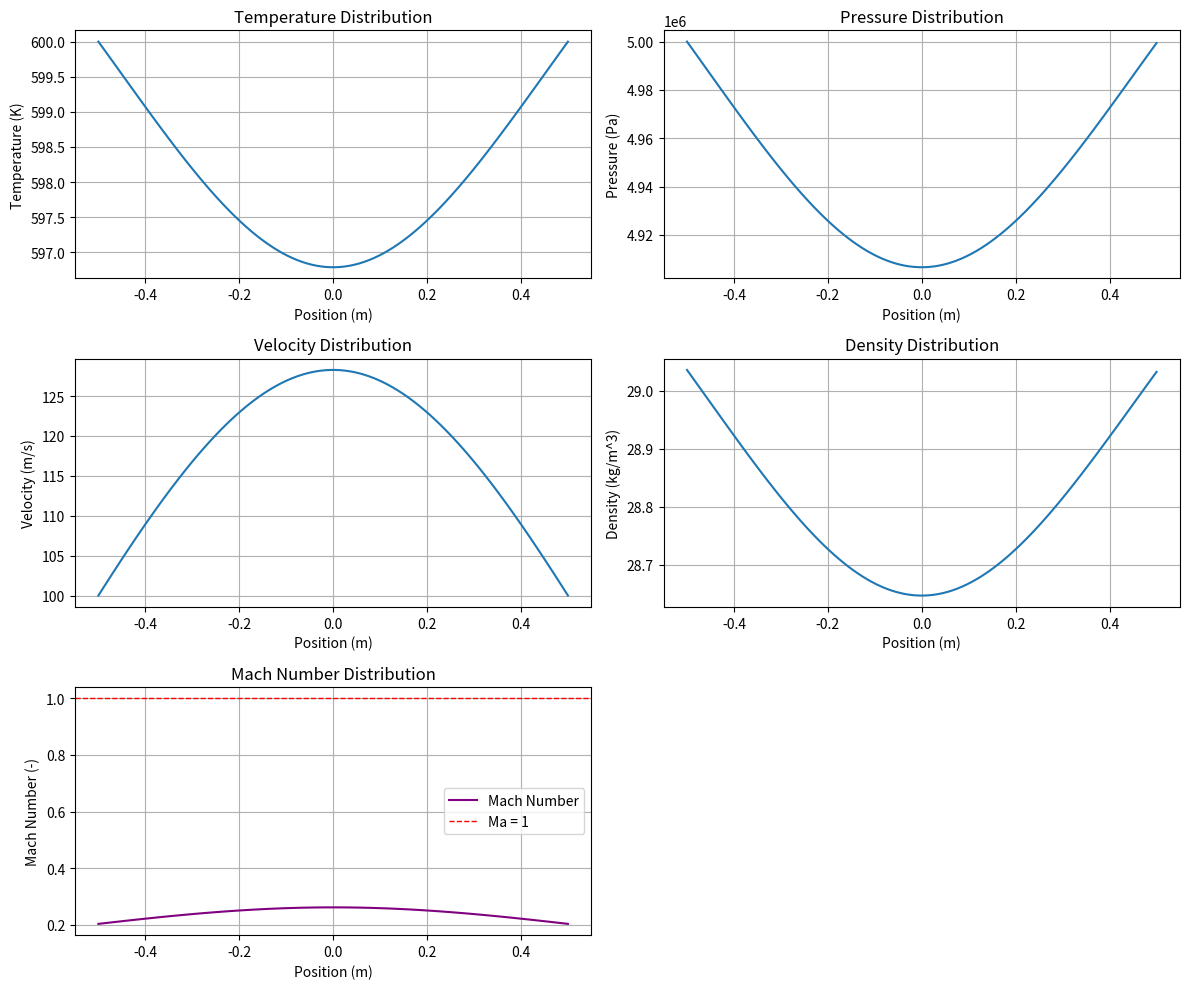
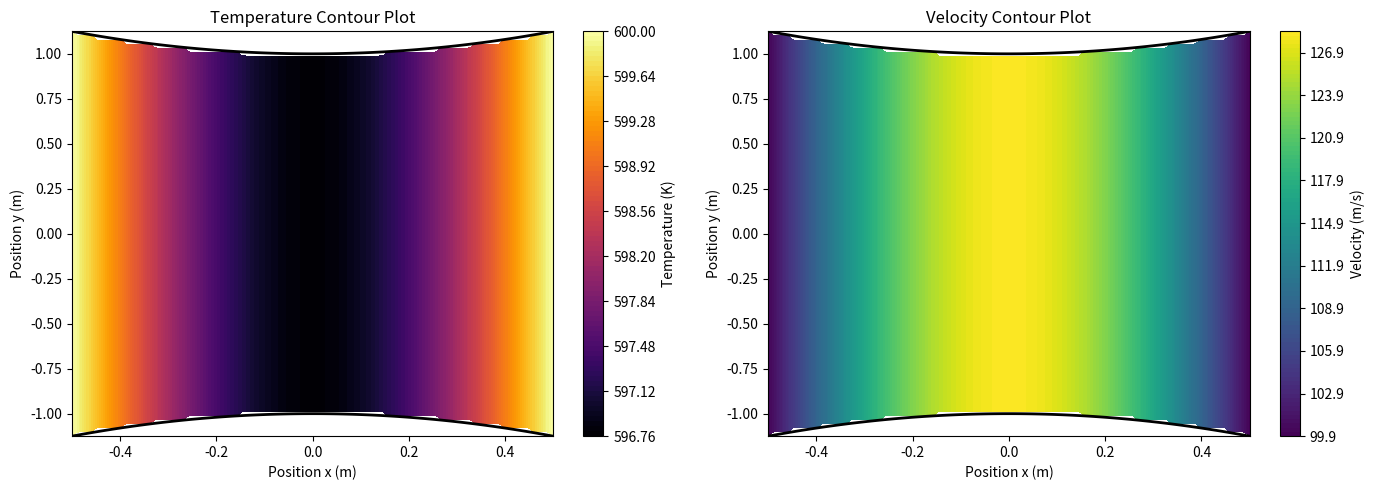

The script that saved these images, in order:
import numpy as np
import matplotlib.pyplot as plt

# Constants
gamma = 1.4  # Ratio of specific heats for air
R = 287.0    # Specific gas constant for air (J/kg*K)
C_p = 1005.0 # Specific heat at constant pressure for air (J/kg*K)

# Boundary conditions
T_0 = 600.0    # Initial temperature (K)
p_0 = 5e6      # Initial pressure (Pa)
u = 100.0      # Initial velocity (m/s)
L = 1.0        # Length of the domain (m)
T_1 = 300.0    # Final temperature (K) (Note: Not explicitly used in initial march)
p_1 = 101325.0 # Final pressure (Pa) (Note: Not explicitly used in initial march)
q = 1000.0     # Heat transfer rate (W/m)

# Discretization
N = 100              # Number of grid points
dx = L / (N - 1)     # Grid spacing
x = np.linspace(-L/2, L/2, N)  # Spatial grid
y = 0.5 * x**2 + 1              # Parabolic profile for y
A = np.pi * (y**2)               # Cross-sectional area

# Initialize arrays for temperature, pressure, and velocity
T = np.zeros(N)
p = np.zeros(N)
u_array = np.zeros(N)
rho = np.zeros(N)
T_total = np.zeros(N)  # Total temperature array
Ma = np.zeros(N)       # Mach number array

# Set initial conditions
T[0] = T_0
p[0] = p_0
u_array[0] = u
rho[0] = p[0] / (R * T[0])                            # Initial density using ideal gas law
T_total[0] = T[0] + (u_array[0]**2) / (2 * C_p)       # Total temperature at the inlet
Ma[0] = u_array[0] / np.sqrt(gamma * R * T[0])        # Initial Mach number

m_dot = rho[0] * u_array[0] * A[0]  # Mass flow rate (kg/s)

# Compute temperature, pressure, velocity, and density along the domain
for i in range(1, N):

    T_total[i] = T_total[i-1] + (q * dx) / (m_dot * C_p)

    # Initial guess for Gauss-Seidel
    p[i] = p[i-1]
    u_array[i] = u_array[i-1]

    # Gauss-Seidel iteration for pressure and velocity
    for j in range(100):  # Maximum iterations

        p_old = p[i]
        u_old = u_array[i]

        # Update static temperature using total temperature and velocity
        T[i] = T_total[i] - (u_array[i]**2) / (2 * C_p)

        # Update density using ideal gas law
        rho[i] = p[i] / (R * T[i])

        # Update velocity using mass flow rate
        u_array[i] = m_dot / (rho[i] * A[i])

        # Update pressure using momentum equation (simplified for quasi-1D flow)
        p[i] = p[i-1] + (rho[i-1]*A[i-1]*u_array[i-1]**2 - rho[i]*A[i]*u_array[i]**2) / A[i]

        # Check for convergence based on changes in pressure and velocity
        if np.abs(p[i] - p_old) < 1e-6 and np.abs(u_array[i] - u_old) < 1e-6:
            break

    # Compute Mach number
    Ma[i] = u_array[i] / np.sqrt(gamma * R * T[i])

    # Check for normal shock conditions
    Ma_1 = Ma[i-1]

    if Ma_1 > 1 and p[i] > p[i-1]:  # Normal shock conditions
        # Compute post-shock conditions using normal shock relations
        Ma_2_sq = ((gamma-1)*Ma_1**2 + 2) / (2*gamma*Ma_1**2 - (gamma-1))  # Mach number squared after shock
        Ma_2 = np.sqrt(Ma_2_sq)

        rho[i] = rho[i-1] * ((gamma+1)*Ma_1**2) / ((gamma-1)*Ma_1**2 + 2)          # Density after shock
        p[i] = p[i-1] * (2*gamma*Ma_1**2 - (gamma-1)) / (gamma+1)                  # Pressure after shock
        T[i] = p[i] / (rho[i] * R)                                                 # Temperature after shock
        u_array[i] = Ma_2 * np.sqrt(gamma * R * T[i])                               # Velocity after shock
        Ma[i] = Ma_2                                                               # Mach number after shock

# Plot results
plt.figure(figsize=(12, 10))

plt.subplot(3, 2, 1)
plt.plot(x, T, label='Temperature (K)')
plt.xlabel('Position (m)')
plt.ylabel('Temperature (K)')
plt.title('Temperature Distribution')
plt.grid()

plt.subplot(3, 2, 2)
plt.plot(x, p, label='Pressure (Pa)')
plt.xlabel('Position (m)')
plt.ylabel('Pressure (Pa)')
plt.title('Pressure Distribution')
plt.grid()

plt.subplot(3, 2, 3)
plt.plot(x, u_array, label='Velocity (m/s)')
plt.xlabel('Position (m)')
plt.ylabel('Velocity (m/s)')
plt.title('Velocity Distribution')
plt.grid()

plt.subplot(3, 2, 4)
plt.plot(x, rho, label='Density (kg/m^3)')
plt.xlabel('Position (m)')
plt.ylabel('Density (kg/m^3)')
plt.title('Density Distribution')
plt.grid()

plt.subplot(3, 2, 5)
plt.plot(x, Ma, label='Mach Number', color='purple')
plt.axhline(y=1.0, color='red', linestyle='--', linewidth=1, label='Ma = 1')
plt.xlabel('Position (m)')
plt.ylabel('Mach Number (-)')
plt.title('Mach Number Distribution')
plt.legend()
plt.grid()

plt.tight_layout()
plt.show()

# Contour plots for temperature and velocity

Ny = 100
y_max = np.max(y)
y_grid_1d = np.linspace(-y_max, y_max, Ny)


X_grid, Y_grid = np.meshgrid(x, y_grid_1d)

T_2D = np.full_like(X_grid, np.nan)
u_2D = np.full_like(X_grid, np.nan)

for i in range(N):
    for j in range(Ny):
        if np.abs(Y_grid[j, i]) <= y[i]:
            T_2D[j, i] = T[i]
            u_2D[j, i] = u_array[i]

plt.figure(figsize=(14, 5))

# 1. Temperature Contour
plt.subplot(1, 2, 1)
# cmap='inferno' 
contour_T = plt.contourf(X_grid, Y_grid, T_2D, levels=100, cmap='inferno')
plt.plot(x, y, 'k-', linewidth=2)  # Üst duvar
plt.plot(x, -y, 'k-', linewidth=2) # Alt duvar (simetrik)
plt.colorbar(contour_T, label='Temperature (K)')
plt.title('Temperature Contour Plot')
plt.xlabel('Position x (m)')
plt.ylabel('Position y (m)')
plt.grid(False) 

# 2. Velocity Contour
plt.subplot(1, 2, 2)
# cmap='viridis' 
contour_u = plt.contourf(X_grid, Y_grid, u_2D, levels=100, cmap='viridis')
plt.plot(x, y, 'k-', linewidth=2)  # Üst duvar
plt.plot(x, -y, 'k-', linewidth=2) # Alt duvar
plt.colorbar(contour_u, label='Velocity (m/s)')
plt.title('Velocity Contour Plot')
plt.xlabel('Position x (m)')
plt.ylabel('Position y (m)')
plt.grid(False)

plt.tight_layout()
plt.show()
